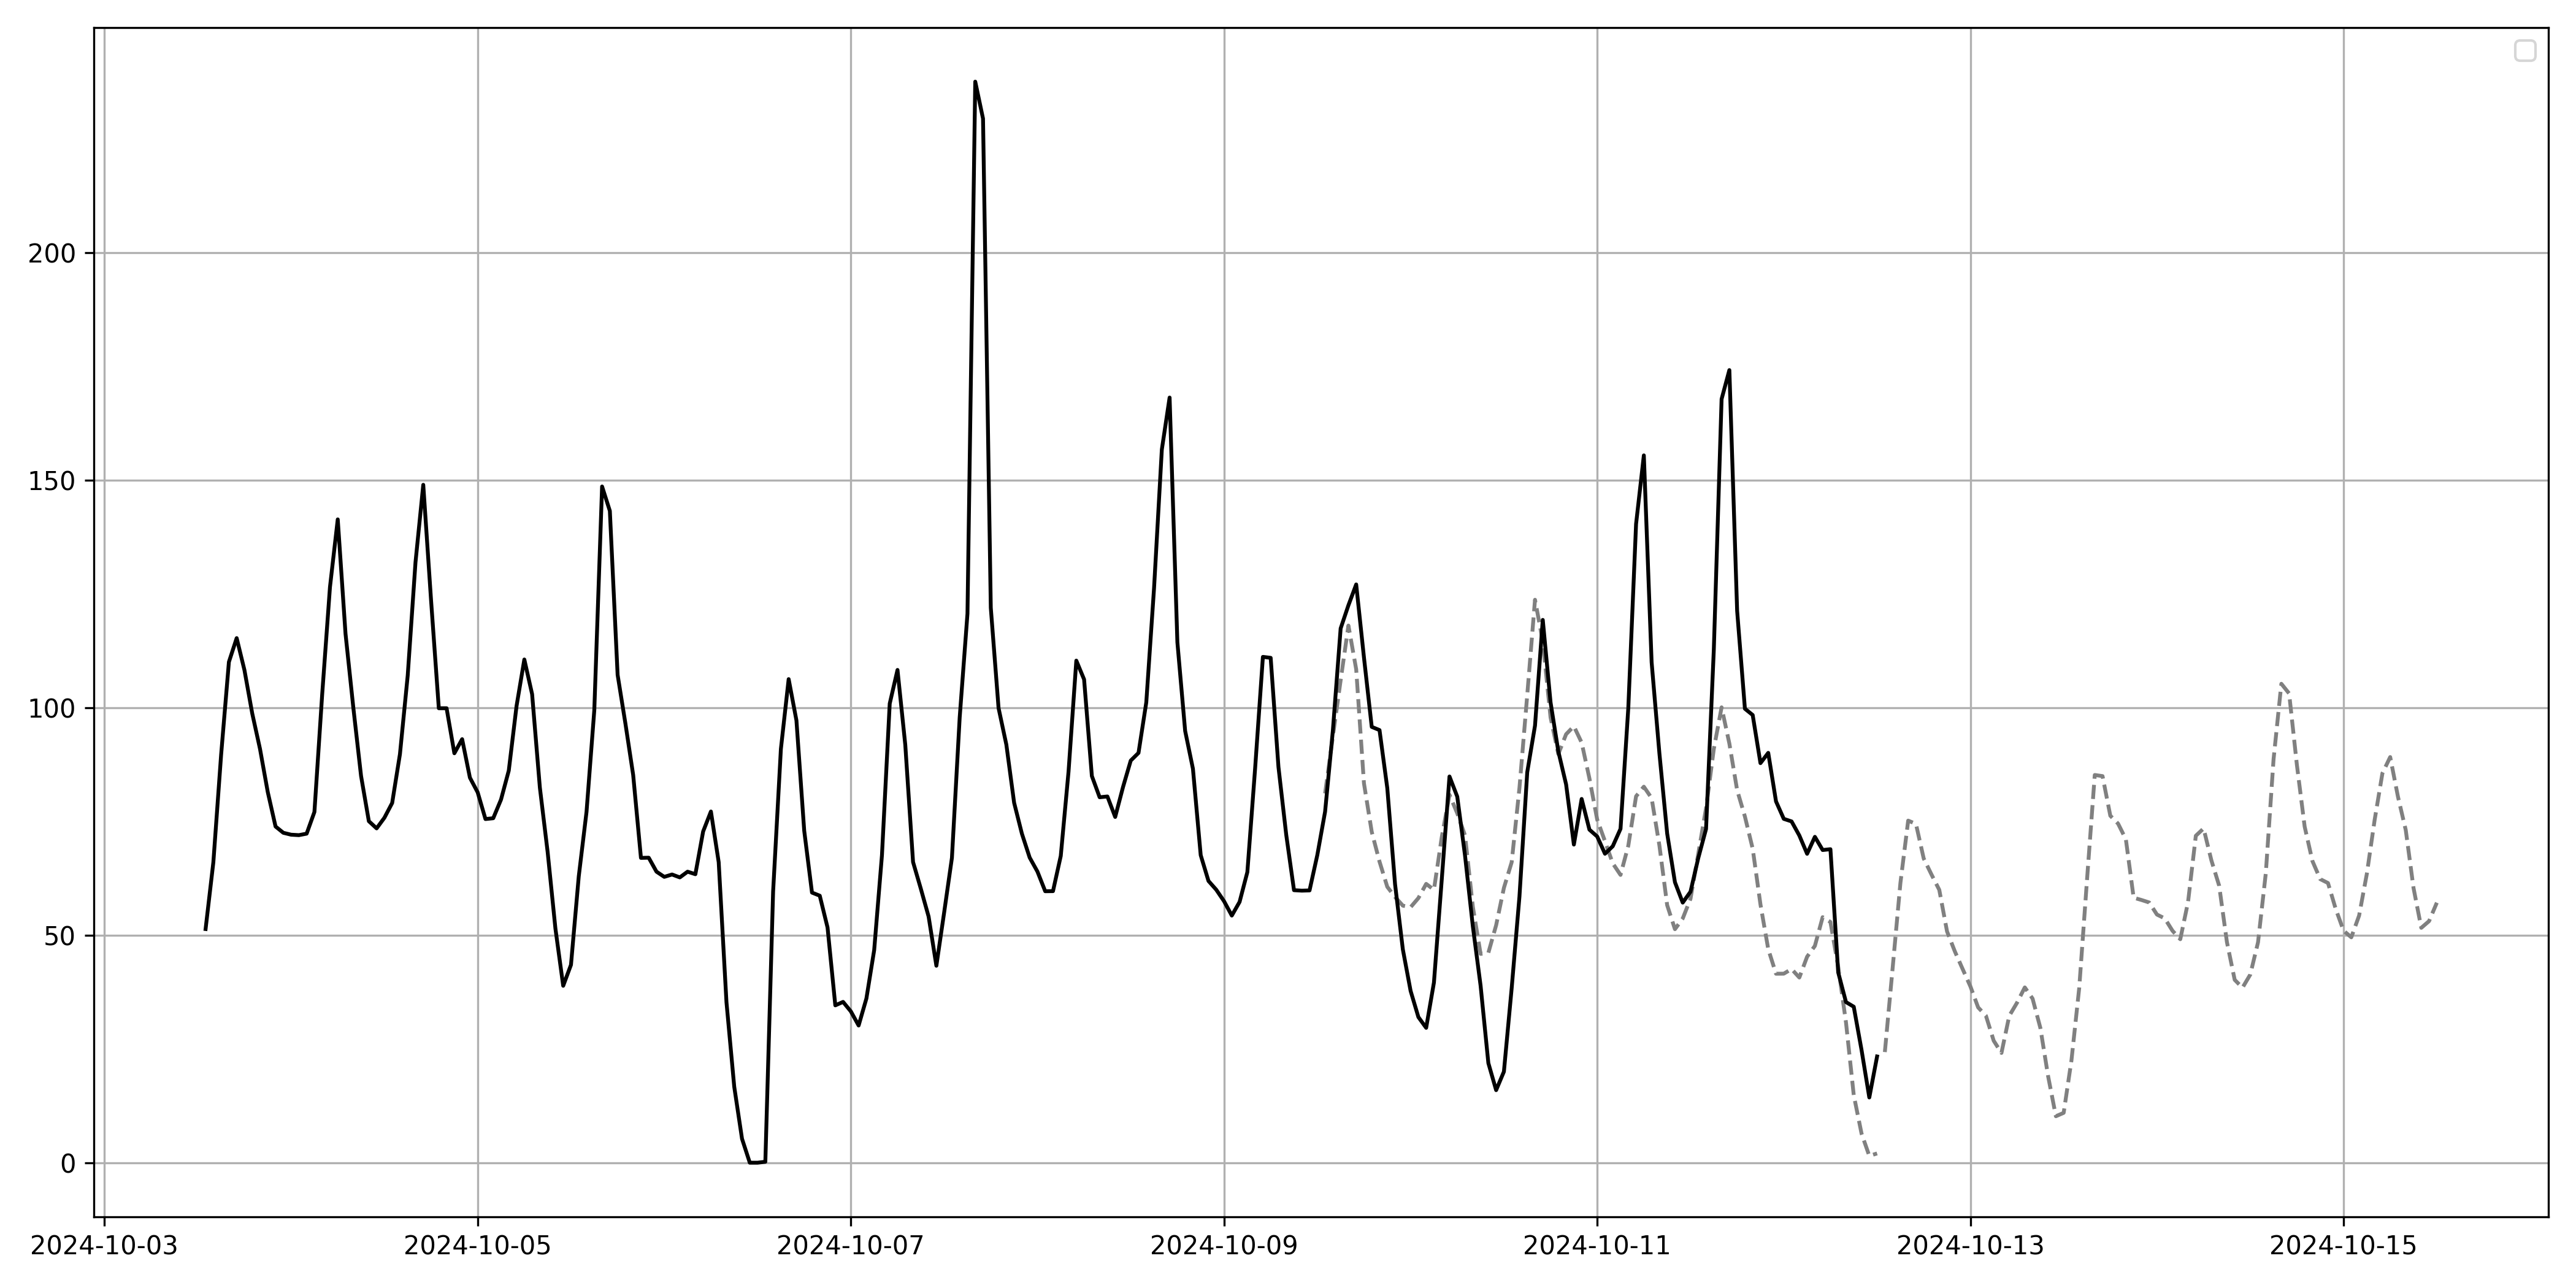

Source data for this figure (header and first rows):
date, DA_auction_price
2024-10-09 13:00:00+00:00, 81.17
2024-10-09 14:00:00+00:00, 93.73
2024-10-09 15:00:00+00:00, 106.1
2024-10-09 16:00:00+00:00, 118.1
2024-10-09 17:00:00+00:00, 108.5
2024-10-09 18:00:00+00:00, 83.38
2024-10-09 19:00:00+00:00, 72.72
2024-10-09 20:00:00+00:00, 66.18
2024-10-09 21:00:00+00:00, 60.63
2024-10-09 22:00:00+00:00, 58.41
2024-10-09 23:00:00+00:00, 56.5
2024-10-10 00:00:00+00:00, 56.17
2024-10-10 01:00:00+00:00, 58.17
2024-10-10 02:00:00+00:00, 61.29
2024-10-10 03:00:00+00:00, 59.99
2024-10-10 04:00:00+00:00, 71.49
2024-10-10 05:00:00+00:00, 80.87
2024-10-10 06:00:00+00:00, 76.8
2024-10-10 07:00:00+00:00, 71.93
2024-10-10 08:00:00+00:00, 56.3
2024-10-10 09:00:00+00:00, 45.89
2024-10-10 10:00:00+00:00, 46.14
2024-10-10 11:00:00+00:00, 52.2
2024-10-10 12:00:00+00:00, 60.41
2024-10-10 13:00:00+00:00, 66.05
2024-10-10 14:00:00+00:00, 82.39
2024-10-10 15:00:00+00:00, 102.8
2024-10-10 16:00:00+00:00, 123.8
2024-10-10 17:00:00+00:00, 114.6
2024-10-10 18:00:00+00:00, 97.89
2024-10-10 19:00:00+00:00, 89.82
2024-10-10 20:00:00+00:00, 94.19
2024-10-10 21:00:00+00:00, 95.94
2024-10-10 22:00:00+00:00, 92.35
2024-10-10 23:00:00+00:00, 84.47
2024-10-11 00:00:00+00:00, 75.41
2024-10-11 01:00:00+00:00, 70.66
2024-10-11 02:00:00+00:00, 65.8
2024-10-11 03:00:00+00:00, 63.26
2024-10-11 04:00:00+00:00, 69.68
2024-10-11 05:00:00+00:00, 80.54
2024-10-11 06:00:00+00:00, 82.65
2024-10-11 07:00:00+00:00, 80.14
2024-10-11 08:00:00+00:00, 69.74
2024-10-11 09:00:00+00:00, 56.6
2024-10-11 10:00:00+00:00, 51.32
2024-10-11 11:00:00+00:00, 53.67
2024-10-11 12:00:00+00:00, 58.01
2024-10-11 13:00:00+00:00, 67.91
2024-10-11 14:00:00+00:00, 77.91
2024-10-11 15:00:00+00:00, 90.97
2024-10-11 16:00:00+00:00, 100.1
2024-10-11 17:00:00+00:00, 92.14
2024-10-11 18:00:00+00:00, 81.89
2024-10-11 19:00:00+00:00, 76.09
2024-10-11 20:00:00+00:00, 69.03
2024-10-11 21:00:00+00:00, 56.76
2024-10-11 22:00:00+00:00, 46.95
2024-10-11 23:00:00+00:00, 41.53
2024-10-12 00:00:00+00:00, 41.55
... 84 more rows
